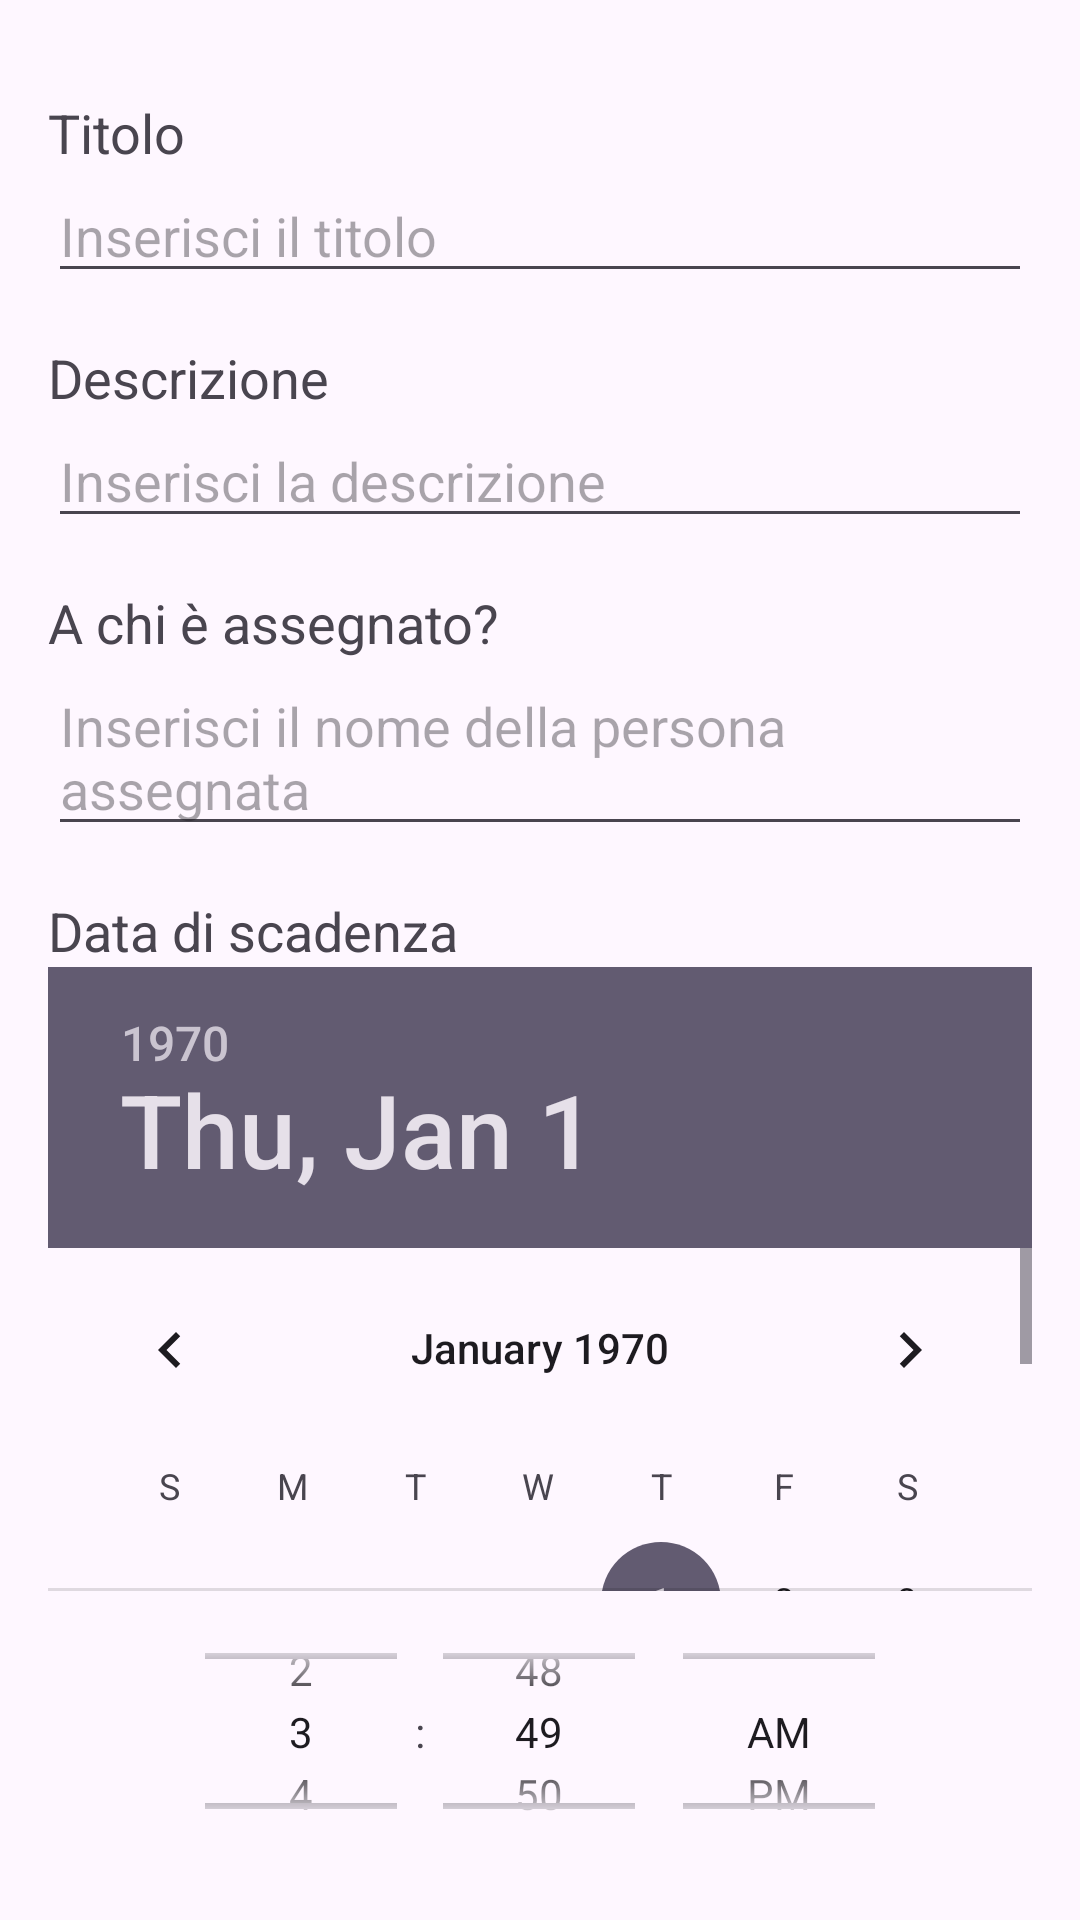

Write the Android layout XML for this screen, with the resource values it uses.
<!-- AndroidManifest.xml: application theme Theme.TaskManager_UniUpo -->
<!-- res/layout/new_task.xml -->
<?xml version="1.0" encoding="utf-8"?>
<RelativeLayout xmlns:android="http://schemas.android.com/apk/res/android"
    android:layout_width="match_parent"
    android:layout_height="match_parent"
    android:orientation="vertical"
    android:padding="16dp">

    
    <TextView
        android:id="@+id/addTitleText"
        android:layout_width="wrap_content"
        android:layout_height="wrap_content"
        android:text="Titolo"
        android:textSize="18sp"
        android:layout_marginTop="16dp" />

    <EditText
        android:layout_below="@id/addTitleText"
        android:id="@+id/addTitle"
        android:layout_width="match_parent"
        android:layout_height="wrap_content"
        android:hint="Inserisci il titolo" />

    
    <TextView
        android:id="@+id/addDescrText"
        android:layout_below="@id/addTitle"
        android:layout_width="wrap_content"
        android:layout_height="wrap_content"
        android:text="Descrizione"
        android:textSize="18sp"
        android:layout_marginTop="16dp" />

    <EditText
        android:layout_below="@id/addDescrText"
        android:id="@+id/addDescr"
        android:layout_width="match_parent"
        android:layout_height="wrap_content"
        android:hint="Inserisci la descrizione" />

    
    <TextView
        android:id="@+id/addAssignedText"
        android:layout_below="@id/addDescr"
        android:layout_width="wrap_content"
        android:layout_height="wrap_content"
        android:text="A chi è assegnato?"
        android:textSize="18sp"
        android:layout_marginTop="16dp" />

    <EditText
        android:id="@+id/addAssigned"
        android:layout_below="@+id/addAssignedText"
        android:layout_width="match_parent"
        android:layout_height="wrap_content"
        android:hint="Inserisci il nome della persona assegnata" />

    
    <TextView
        android:id="@+id/addExpiringText"
        android:layout_below="@id/addAssigned"
        android:layout_width="wrap_content"
        android:layout_height="wrap_content"
        android:text="Data di scadenza"
        android:textSize="18sp"
        android:layout_marginTop="16dp" />

    <DatePicker
        android:id="@+id/addDate"
        android:layout_width="381dp"
        android:layout_height="208dp"
        android:layout_below="@id/addExpiringText"
        android:layout_marginTop="0dp"
        android:calendarViewShown="true" />

    <TimePicker
        android:id="@+id/addTime"
        android:layout_width="384dp"
        android:layout_height="96dp"
        android:layout_below="@id/addDate"
        android:timePickerMode="spinner" />

    <Button
        android:id="@+id/submitTaskButton"
        android:layout_below="@id/addTime"
        android:layout_marginTop="8sp"
        android:layout_marginBottom="8sp"
        android:layout_width="match_parent"
        android:layout_height="wrap_content"
        android:text="Salva i Dati" />


</RelativeLayout>
<!-- resources referenced by this layout -->
<resources>
  <style name="Theme.TaskManager_UniUpo" parent="Base.Theme.TaskManager_UniUpo" />
  <style name="Base.Theme.TaskManager_UniUpo" parent="Theme.Material3.DayNight.NoActionBar">
          
          
      </style>
</resources>
